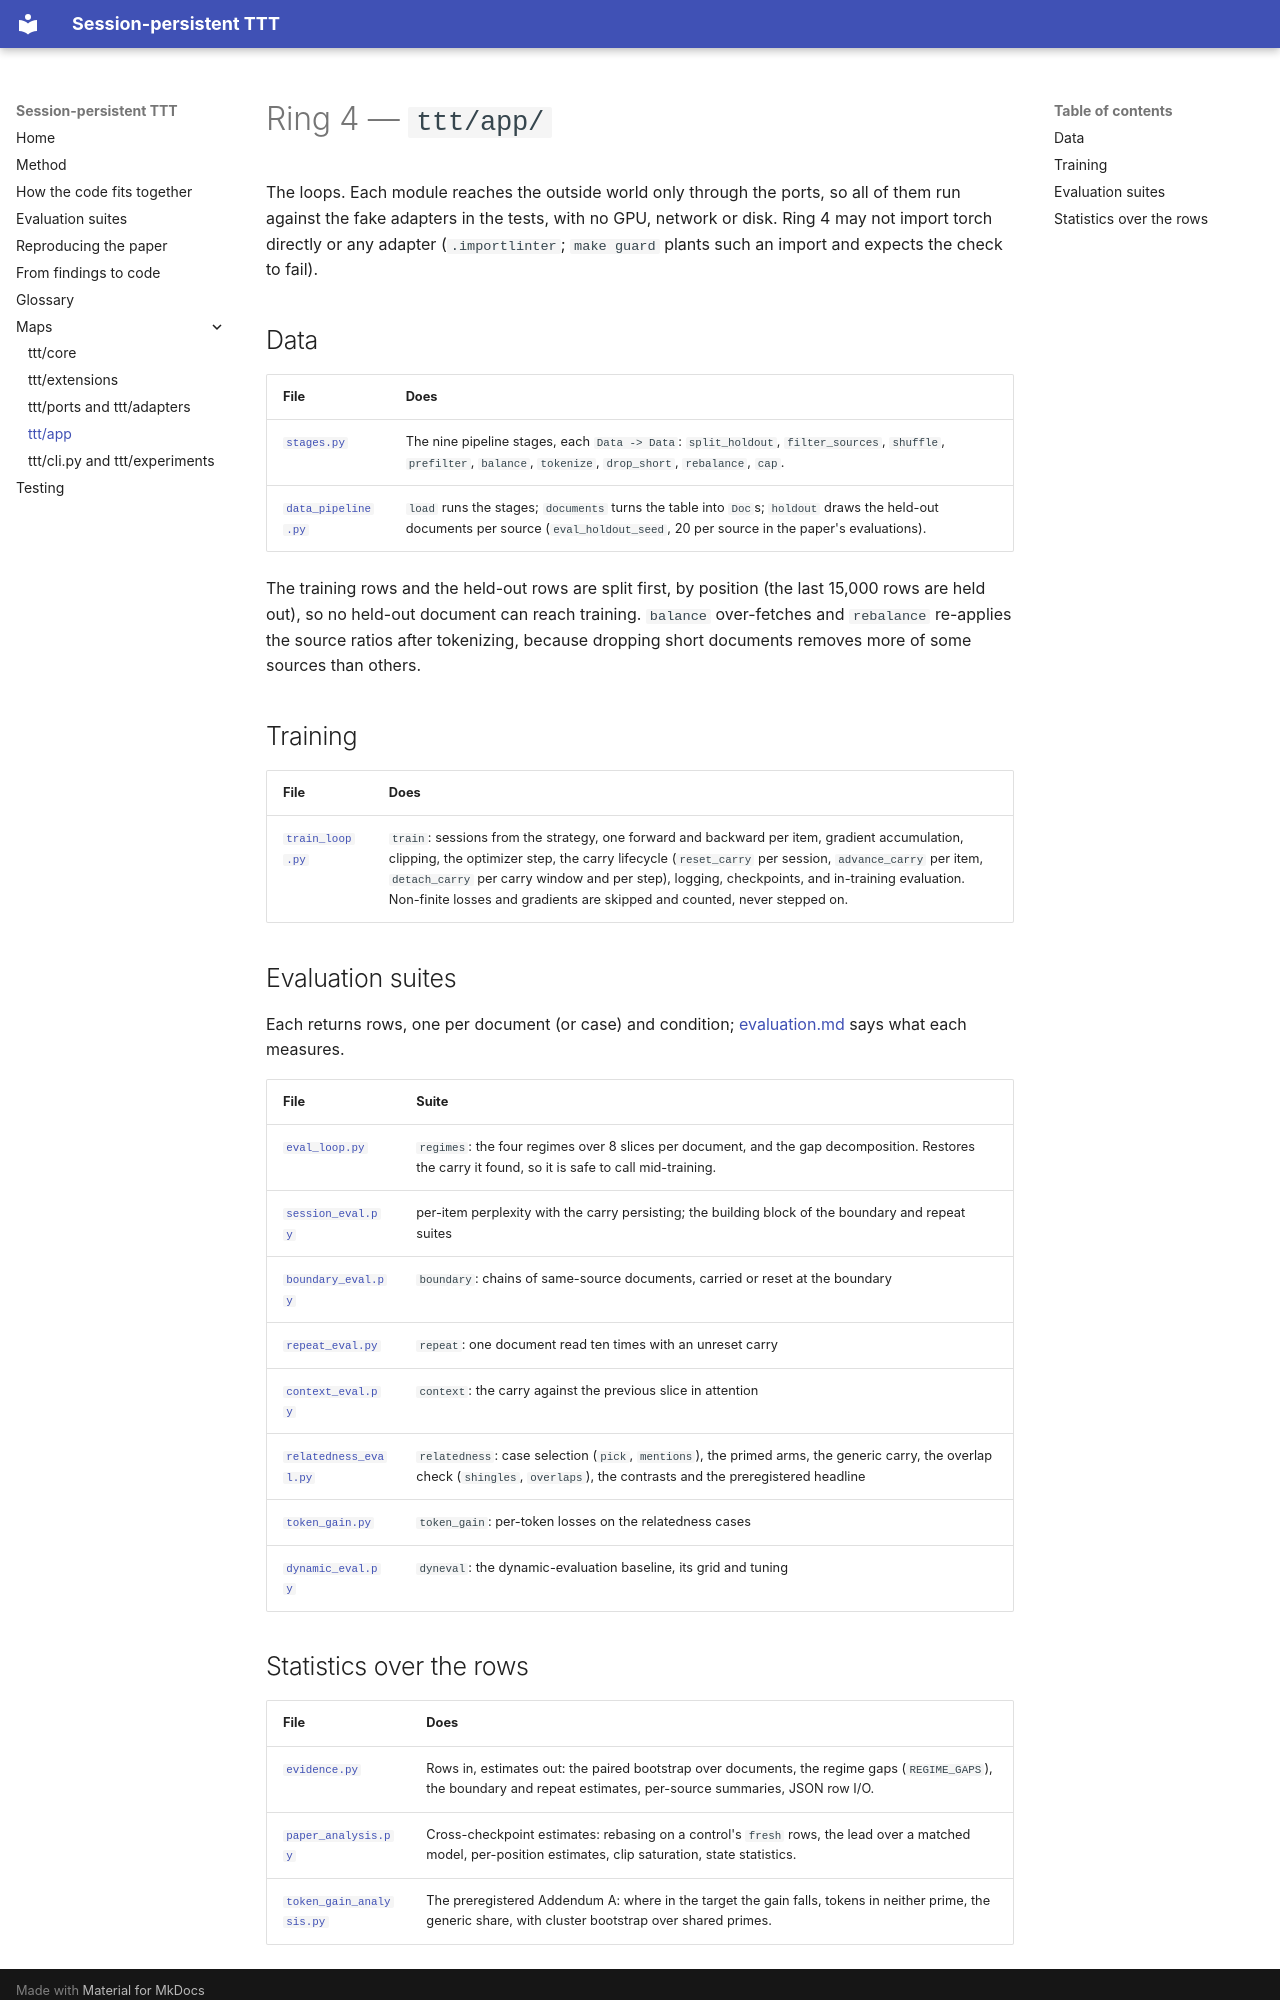

repository: Suchitra-idu/Persistent-TTT · page: app-map/index.html · generator: mkdocs

# Ring 4 — `ttt/app/`

The loops. Each module reaches the outside world only through the ports, so all
of them run against the fake adapters in the tests, with no GPU, network or disk.
Ring 4 may not import torch directly or any adapter (`.importlinter`;
`make guard` plants such an import and expects the check to fail).

## Data

| File | Does |
|---|---|
| [`stages.py`](../ttt/app/stages.py) | The nine pipeline stages, each `Data -> Data`: `split_holdout`, `filter_sources`, `shuffle`, `prefilter`, `balance`, `tokenize`, `drop_short`, `rebalance`, `cap`. |
| [`data_pipeline.py`](../ttt/app/data_pipeline.py) | `load` runs the stages; `documents` turns the table into `Doc`s; `holdout` draws the held-out documents per source (`eval_holdout_seed`, 20 per source in the paper's evaluations). |

The training rows and the held-out rows are split first, by position (the last
15,000 rows are held out), so no held-out document can reach training.
`balance` over-fetches and `rebalance` re-applies the source ratios after
tokenizing, because dropping short documents removes more of some sources than
others.

## Training

| File | Does |
|---|---|
| [`train_loop.py`](../ttt/app/train_loop.py) | `train`: sessions from the strategy, one forward and backward per item, gradient accumulation, clipping, the optimizer step, the carry lifecycle (`reset_carry` per session, `advance_carry` per item, `detach_carry` per carry window and per step), logging, checkpoints, and in-training evaluation. Non-finite losses and gradients are skipped and counted, never stepped on. |

## Evaluation suites

Each returns rows, one per document (or case) and condition; [evaluation.md](evaluation.md)
says what each measures.

| File | Suite |
|---|---|
| [`eval_loop.py`](../ttt/app/eval_loop.py) | `regimes`: the four regimes over 8 slices per document, and the gap decomposition. Restores the carry it found, so it is safe to call mid-training. |
| [`session_eval.py`](../ttt/app/session_eval.py) | per-item perplexity with the carry persisting; the building block of the boundary and repeat suites |
| [`boundary_eval.py`](../ttt/app/boundary_eval.py) | `boundary`: chains of same-source documents, carried or reset at the boundary |
| [`repeat_eval.py`](../ttt/app/repeat_eval.py) | `repeat`: one document read ten times with an unreset carry |
| [`context_eval.py`](../ttt/app/context_eval.py) | `context`: the carry against the previous slice in attention |
| [`relatedness_eval.py`](../ttt/app/relatedness_eval.py) | `relatedness`: case selection (`pick`, `mentions`), the primed arms, the generic carry, the overlap check (`shingles`, `overlaps`), the contrasts and the preregistered headline |
| [`token_gain.py`](../ttt/app/token_gain.py) | `token_gain`: per-token losses on the relatedness cases |
| [`dynamic_eval.py`](../ttt/app/dynamic_eval.py) | `dyneval`: the dynamic-evaluation baseline, its grid and tuning |
